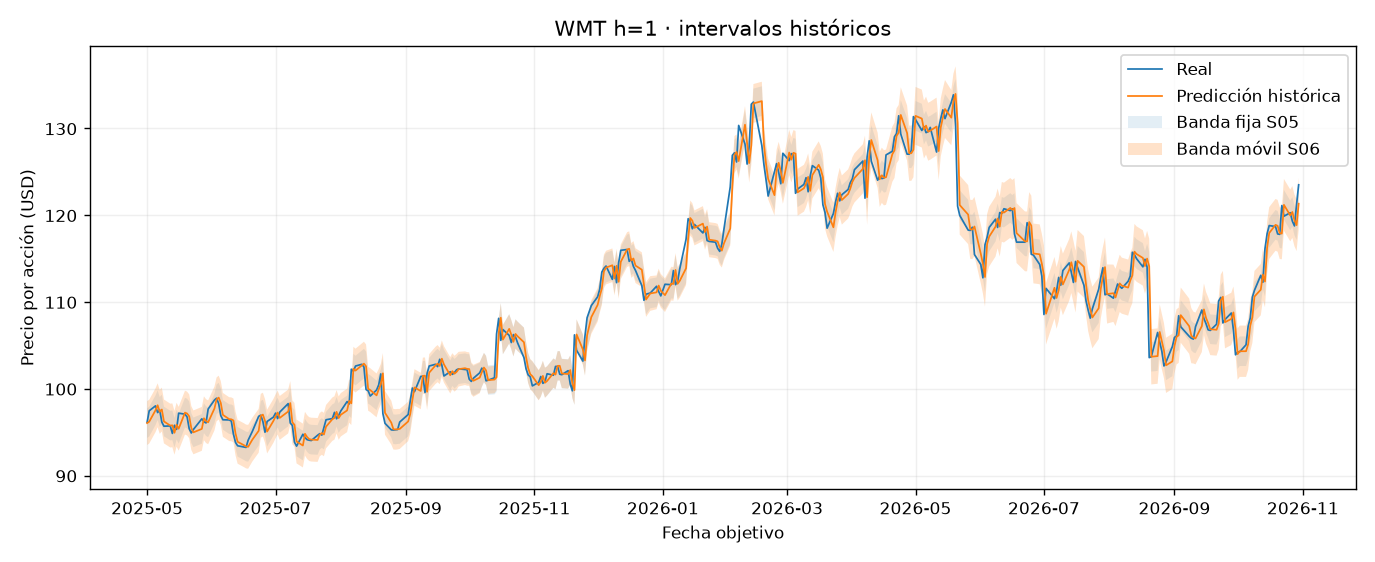

The table this chart was drawn from, first rows:
Ticker, origin_index, target_index, origin_date, target_date, actual_close, predicted_close, error, abs_error, lower_close, upper_close, interval_radius, covered, naive_predicted_close, naive_error, selected_model, horizon_sessions, rolling_lower_close, rolling_upper_close, rolling_radius_usd, rolling_calibration_n, rolling_covered
WMT, 2135, 2136, 2025-04-30, 2025-05-01, 96.14, 96.05, -0.09192, 0.09192, 94.34, 97.75, 1.707, True, 95.98, -0.1579, ar1_10.0, 1, 93.52, 98.57, 2.526, 120, True
WMT, 2136, 2137, 2025-05-01, 2025-05-02, 97.46, 96.21, -1.251, 1.251, 94.5, 97.92, 1.707, True, 96.14, -1.323, ar1_10.0, 1, 93.68, 98.74, 2.526, 120, True
WMT, 2137, 2138, 2025-05-02, 2025-05-05, 98.03, 97.53, -0.5053, 0.5053, 95.82, 99.24, 1.707, True, 97.46, -0.5724, ar1_10.0, 1, 95, 100.1, 2.526, 120, True
WMT, 2138, 2139, 2025-05-05, 2025-05-06, 97.26, 98.11, 0.8414, 0.8414, 96.4, 99.81, 1.707, True, 98.03, 0.7698, ar1_10.0, 1, 95.58, 100.6, 2.526, 120, True
WMT, 2139, 2140, 2025-05-06, 2025-05-07, 97.54, 97.34, -0.1992, 0.1992, 95.63, 99.05, 1.707, True, 97.26, -0.2763, ar1_10.0, 1, 94.82, 99.87, 2.526, 120, True
WMT, 2140, 2141, 2025-05-07, 2025-05-08, 96.16, 97.61, 1.454, 1.454, 95.91, 99.32, 1.707, True, 97.54, 1.382, ar1_10.0, 1, 95.09, 100.1, 2.526, 120, True
WMT, 2141, 2142, 2025-05-08, 2025-05-09, 95.69, 96.24, 0.5487, 0.5487, 94.53, 97.94, 1.707, True, 96.16, 0.4699, ar1_10.0, 1, 93.71, 98.76, 2.526, 120, True
WMT, 2142, 2143, 2025-05-09, 2025-05-12, 95.72, 95.76, 0.044, 0.044, 94.06, 97.47, 1.707, True, 95.69, -0.02968, ar1_10.0, 1, 93.24, 98.29, 2.526, 120, True
WMT, 2143, 2144, 2025-05-12, 2025-05-13, 94.86, 95.79, 0.9319, 0.9319, 94.08, 97.5, 1.707, True, 95.72, 0.8607, ar1_10.0, 1, 93.26, 98.32, 2.526, 120, True
WMT, 2144, 2145, 2025-05-13, 2025-05-14, 95.8, 94.93, -0.8654, 0.8654, 93.23, 96.64, 1.707, True, 94.86, -0.9399, ar1_10.0, 1, 92.41, 97.46, 2.526, 120, True
WMT, 2145, 2146, 2025-05-14, 2025-05-15, 95.32, 95.86, 0.5416, 0.5416, 94.16, 97.57, 1.707, True, 95.8, 0.4749, ar1_10.0, 1, 93.34, 98.39, 2.526, 120, True
WMT, 2146, 2147, 2025-05-15, 2025-05-16, 97.19, 95.4, -1.797, 1.797, 93.69, 97.1, 1.707, False, 95.32, -1.87, ar1_10.0, 1, 92.87, 97.92, 2.526, 120, True
WMT, 2147, 2148, 2025-05-16, 2025-05-19, 97.07, 97.26, 0.1823, 0.1823, 95.55, 98.96, 1.707, True, 97.19, 0.1187, ar1_10.0, 1, 94.73, 99.78, 2.526, 120, True
WMT, 2148, 2149, 2025-05-19, 2025-05-20, 96.76, 97.15, 0.39, 0.39, 95.44, 98.85, 1.707, True, 97.07, 0.3166, ar1_10.0, 1, 94.62, 99.67, 2.526, 120, True
WMT, 2149, 2150, 2025-05-20, 2025-05-21, 95.4, 96.83, 1.429, 1.429, 95.12, 98.54, 1.707, True, 96.76, 1.355, ar1_10.0, 1, 94.3, 99.36, 2.526, 120, True
WMT, 2150, 2151, 2025-05-21, 2025-05-22, 94.91, 95.48, 0.5721, 0.5721, 93.77, 97.19, 1.707, True, 95.4, 0.4947, ar1_10.0, 1, 92.95, 98.01, 2.526, 120, True
WMT, 2151, 2152, 2025-05-22, 2025-05-23, 95.31, 94.98, -0.333, 0.333, 93.27, 96.69, 1.707, True, 94.91, -0.4056, ar1_10.0, 1, 92.45, 97.51, 2.526, 120, True
WMT, 2152, 2153, 2025-05-23, 2025-05-27, 96.54, 95.38, -1.158, 1.158, 93.67, 97.09, 1.707, True, 95.31, -1.227, ar1_10.0, 1, 92.86, 97.91, 2.526, 120, True
WMT, 2153, 2154, 2025-05-27, 2025-05-28, 96.2, 96.61, 0.4023, 0.4023, 94.9, 98.31, 1.707, True, 96.54, 0.3364, ar1_10.0, 1, 94.08, 99.13, 2.526, 120, True
WMT, 2154, 2155, 2025-05-28, 2025-05-29, 96.06, 96.28, 0.2118, 0.2118, 94.57, 97.98, 1.707, True, 96.2, 0.1385, ar1_10.0, 1, 93.75, 98.8, 2.526, 120, True
WMT, 2155, 2156, 2025-05-29, 2025-05-30, 97.67, 96.14, -1.531, 1.531, 94.43, 97.84, 1.707, True, 96.06, -1.603, ar1_10.0, 1, 93.61, 98.66, 2.526, 120, True
WMT, 2156, 2157, 2025-05-30, 2025-06-02, 98.71, 97.73, -0.9735, 0.9735, 96.03, 99.44, 1.707, True, 97.67, -1.039, ar1_10.0, 1, 95.21, 100.3, 2.526, 120, True
WMT, 2157, 2158, 2025-06-02, 2025-06-03, 98.91, 98.78, -0.1384, 0.1384, 97.07, 100.5, 1.707, True, 98.71, -0.2078, ar1_10.0, 1, 96.25, 101.3, 2.526, 120, True
WMT, 2158, 2159, 2025-06-03, 2025-06-04, 98.29, 98.99, 0.697, 0.697, 97.28, 100.7, 1.707, True, 98.91, 0.6233, ar1_10.0, 1, 96.46, 101.5, 2.526, 120, True
WMT, 2159, 2160, 2025-06-04, 2025-06-05, 96.92, 98.37, 1.452, 1.452, 96.66, 100.1, 1.707, True, 98.29, 1.375, ar1_10.0, 1, 95.84, 100.9, 2.526, 120, True
WMT, 2160, 2161, 2025-06-05, 2025-06-06, 96.43, 96.99, 0.5637, 0.5637, 95.29, 98.7, 1.707, True, 96.92, 0.4848, ar1_10.0, 1, 94.47, 99.52, 2.526, 120, True
WMT, 2161, 2162, 2025-06-06, 2025-06-09, 96.41, 96.5, 0.09376, 0.09376, 94.8, 98.21, 1.707, True, 96.43, 0.01978, ar1_10.0, 1, 93.98, 99.03, 2.526, 120, True
WMT, 2162, 2163, 2025-06-09, 2025-06-10, 96.28, 96.48, 0.2003, 0.2003, 94.78, 98.19, 1.707, True, 96.41, 0.1286, ar1_10.0, 1, 93.96, 99.01, 2.526, 120, True
WMT, 2163, 2164, 2025-06-10, 2025-06-11, 94.78, 96.35, 1.576, 1.576, 94.65, 98.06, 1.707, True, 96.28, 1.504, ar1_10.0, 1, 93.83, 98.88, 2.526, 120, True
WMT, 2164, 2165, 2025-06-11, 2025-06-12, 93.82, 94.86, 1.036, 1.036, 93.15, 96.56, 1.707, True, 94.78, 0.9597, ar1_10.0, 1, 92.33, 97.38, 2.526, 120, True
WMT, 2165, 2166, 2025-06-12, 2025-06-13, 93.43, 93.89, 0.4588, 0.4588, 92.19, 95.6, 1.707, True, 93.82, 0.3858, ar1_10.0, 1, 91.37, 96.42, 2.526, 120, True
WMT, 2166, 2167, 2025-06-13, 2025-06-16, 93.28, 93.5, 0.2181, 0.2181, 91.8, 95.21, 1.707, True, 93.43, 0.1484, ar1_10.0, 1, 90.98, 96.03, 2.526, 120, True
WMT, 2167, 2168, 2025-06-16, 2025-06-17, 93.25, 93.35, 0.108, 0.108, 91.65, 95.06, 1.707, True, 93.28, 0.03959, ar1_10.0, 1, 90.83, 95.88, 2.526, 120, True
WMT, 2168, 2169, 2025-06-17, 2025-06-18, 94.08, 93.31, -0.7633, 0.7633, 91.61, 95.02, 1.707, True, 93.25, -0.831, ar1_10.0, 1, 90.79, 95.84, 2.526, 120, True
WMT, 2169, 2170, 2025-06-18, 2025-06-20, 95.1, 94.14, -0.9545, 0.9545, 92.43, 95.85, 1.707, True, 94.08, -1.019, ar1_10.0, 1, 91.61, 96.67, 2.526, 120, True
WMT, 2170, 2171, 2025-06-20, 2025-06-23, 96.83, 95.16, -1.667, 1.667, 93.45, 96.87, 1.707, True, 95.1, -1.731, ar1_10.0, 1, 92.63, 97.69, 2.526, 120, True
WMT, 2171, 2172, 2025-06-23, 2025-06-24, 96.96, 96.89, -0.06514, 0.06514, 95.18, 98.6, 1.707, True, 96.83, -0.1286, ar1_10.0, 1, 94.36, 99.42, 2.526, 120, True
WMT, 2172, 2173, 2025-06-24, 2025-06-25, 96.22, 97.03, 0.8034, 0.8034, 95.32, 98.73, 1.707, True, 96.96, 0.7321, ar1_10.0, 1, 94.5, 99.55, 2.526, 120, True
WMT, 2173, 2174, 2025-06-25, 2025-06-26, 95, 96.3, 1.301, 1.301, 94.59, 98, 1.707, True, 96.22, 1.227, ar1_10.0, 1, 93.77, 98.82, 2.526, 120, True
WMT, 2174, 2175, 2025-06-26, 2025-06-27, 96.23, 95.07, -1.161, 1.161, 93.36, 96.78, 1.707, True, 95, -1.237, ar1_10.0, 1, 92.55, 97.6, 2.526, 120, True
WMT, 2175, 2176, 2025-06-27, 2025-06-30, 96.74, 96.3, -0.4396, 0.4396, 94.59, 98, 1.707, True, 96.23, -0.5046, ar1_10.0, 1, 93.77, 98.82, 2.526, 120, True
WMT, 2176, 2177, 2025-06-30, 2025-07-01, 97.19, 96.81, -0.386, 0.386, 95.1, 98.51, 1.707, True, 96.74, -0.4551, ar1_10.0, 1, 94.28, 99.33, 2.526, 120, True
WMT, 2177, 2178, 2025-07-01, 2025-07-02, 96.57, 97.26, 0.6931, 0.6931, 95.56, 98.97, 1.707, True, 97.19, 0.6233, ar1_10.0, 1, 94.74, 99.79, 2.526, 120, True
WMT, 2178, 2179, 2025-07-02, 2025-07-03, 97.31, 96.64, -0.6678, 0.6678, 94.94, 98.35, 1.707, True, 96.57, -0.742, ar1_10.0, 1, 94.12, 99.17, 2.526, 120, True
WMT, 2179, 2180, 2025-07-03, 2025-07-07, 98.29, 97.38, -0.9109, 0.9109, 95.67, 99.09, 1.707, True, 97.31, -0.9794, ar1_10.0, 1, 94.85, 99.91, 2.526, 120, True
WMT, 2180, 2181, 2025-07-07, 2025-07-08, 96.06, 98.36, 2.304, 2.304, 96.65, 100.1, 1.707, False, 98.29, 2.236, ar1_10.0, 1, 95.83, 100.9, 2.526, 120, True
WMT, 2181, 2182, 2025-07-08, 2025-07-09, 95.78, 96.14, 0.3581, 0.3581, 94.43, 97.84, 1.707, True, 96.06, 0.277, ar1_10.0, 1, 93.61, 98.66, 2.526, 120, True
WMT, 2182, 2183, 2025-07-09, 2025-07-10, 93.85, 95.85, 2.001, 2.001, 94.14, 97.56, 1.707, False, 95.78, 1.929, ar1_10.0, 1, 93.32, 98.38, 2.526, 120, True
WMT, 2183, 2184, 2025-07-10, 2025-07-11, 93.39, 93.93, 0.532, 0.532, 92.22, 95.63, 1.707, True, 93.85, 0.4551, ar1_10.0, 1, 91.4, 96.45, 2.526, 120, True
WMT, 2184, 2185, 2025-07-11, 2025-07-14, 94.76, 93.46, -1.296, 1.296, 91.76, 95.17, 1.707, True, 93.39, -1.365, ar1_10.0, 1, 90.94, 95.99, 2.526, 120, True
WMT, 2185, 2186, 2025-07-14, 2025-07-15, 94.37, 94.82, 0.4482, 0.4482, 93.11, 96.53, 1.707, True, 94.76, 0.3858, ar1_10.0, 1, 92.29, 97.35, 2.526, 120, True
WMT, 2186, 2187, 2025-07-15, 2025-07-16, 94.14, 94.44, 0.3076, 0.3076, 92.74, 96.15, 1.707, True, 94.37, 0.2375, ar1_10.0, 1, 91.92, 96.97, 2.526, 120, True
WMT, 2187, 2188, 2025-07-16, 2025-07-17, 94.08, 94.2, 0.1285, 0.1285, 92.5, 95.91, 1.707, True, 94.14, 0.05936, ar1_10.0, 1, 91.68, 96.73, 2.526, 120, True
WMT, 2188, 2189, 2025-07-17, 2025-07-18, 94.04, 94.14, 0.1078, 0.1078, 92.44, 95.85, 1.707, True, 94.08, 0.03957, ar1_10.0, 1, 91.62, 96.67, 2.526, 120, True
WMT, 2189, 2190, 2025-07-18, 2025-07-21, 94.65, 94.1, -0.5454, 0.5454, 92.4, 95.81, 1.707, True, 94.04, -0.6134, ar1_10.0, 1, 91.58, 96.63, 2.526, 120, True
WMT, 2190, 2191, 2025-07-21, 2025-07-22, 94.83, 94.72, -0.1124, 0.1124, 93.01, 96.42, 1.707, True, 94.65, -0.1781, ar1_10.0, 1, 92.21, 97.22, 2.502, 120, True
WMT, 2191, 2192, 2025-07-22, 2025-07-23, 94.66, 94.9, 0.2361, 0.2361, 93.19, 96.6, 1.707, True, 94.83, 0.1682, ar1_10.0, 1, 92.39, 97.4, 2.502, 120, True
WMT, 2192, 2193, 2025-07-23, 2025-07-24, 95.57, 94.73, -0.8409, 0.8409, 93.02, 96.44, 1.707, True, 94.66, -0.9102, ar1_10.0, 1, 92.23, 97.23, 2.502, 120, True
WMT, 2193, 2194, 2025-07-24, 2025-07-25, 96.43, 95.64, -0.7955, 0.7955, 93.93, 97.34, 1.707, True, 95.57, -0.8607, ar1_10.0, 1, 93.13, 98.14, 2.502, 120, True
WMT, 2194, 2195, 2025-07-25, 2025-07-28, 96.57, 96.5, -0.07207, 0.07207, 94.79, 98.2, 1.707, True, 96.43, -0.1385, ar1_10.0, 1, 94, 99, 2.502, 120, True
... 318 more rows
